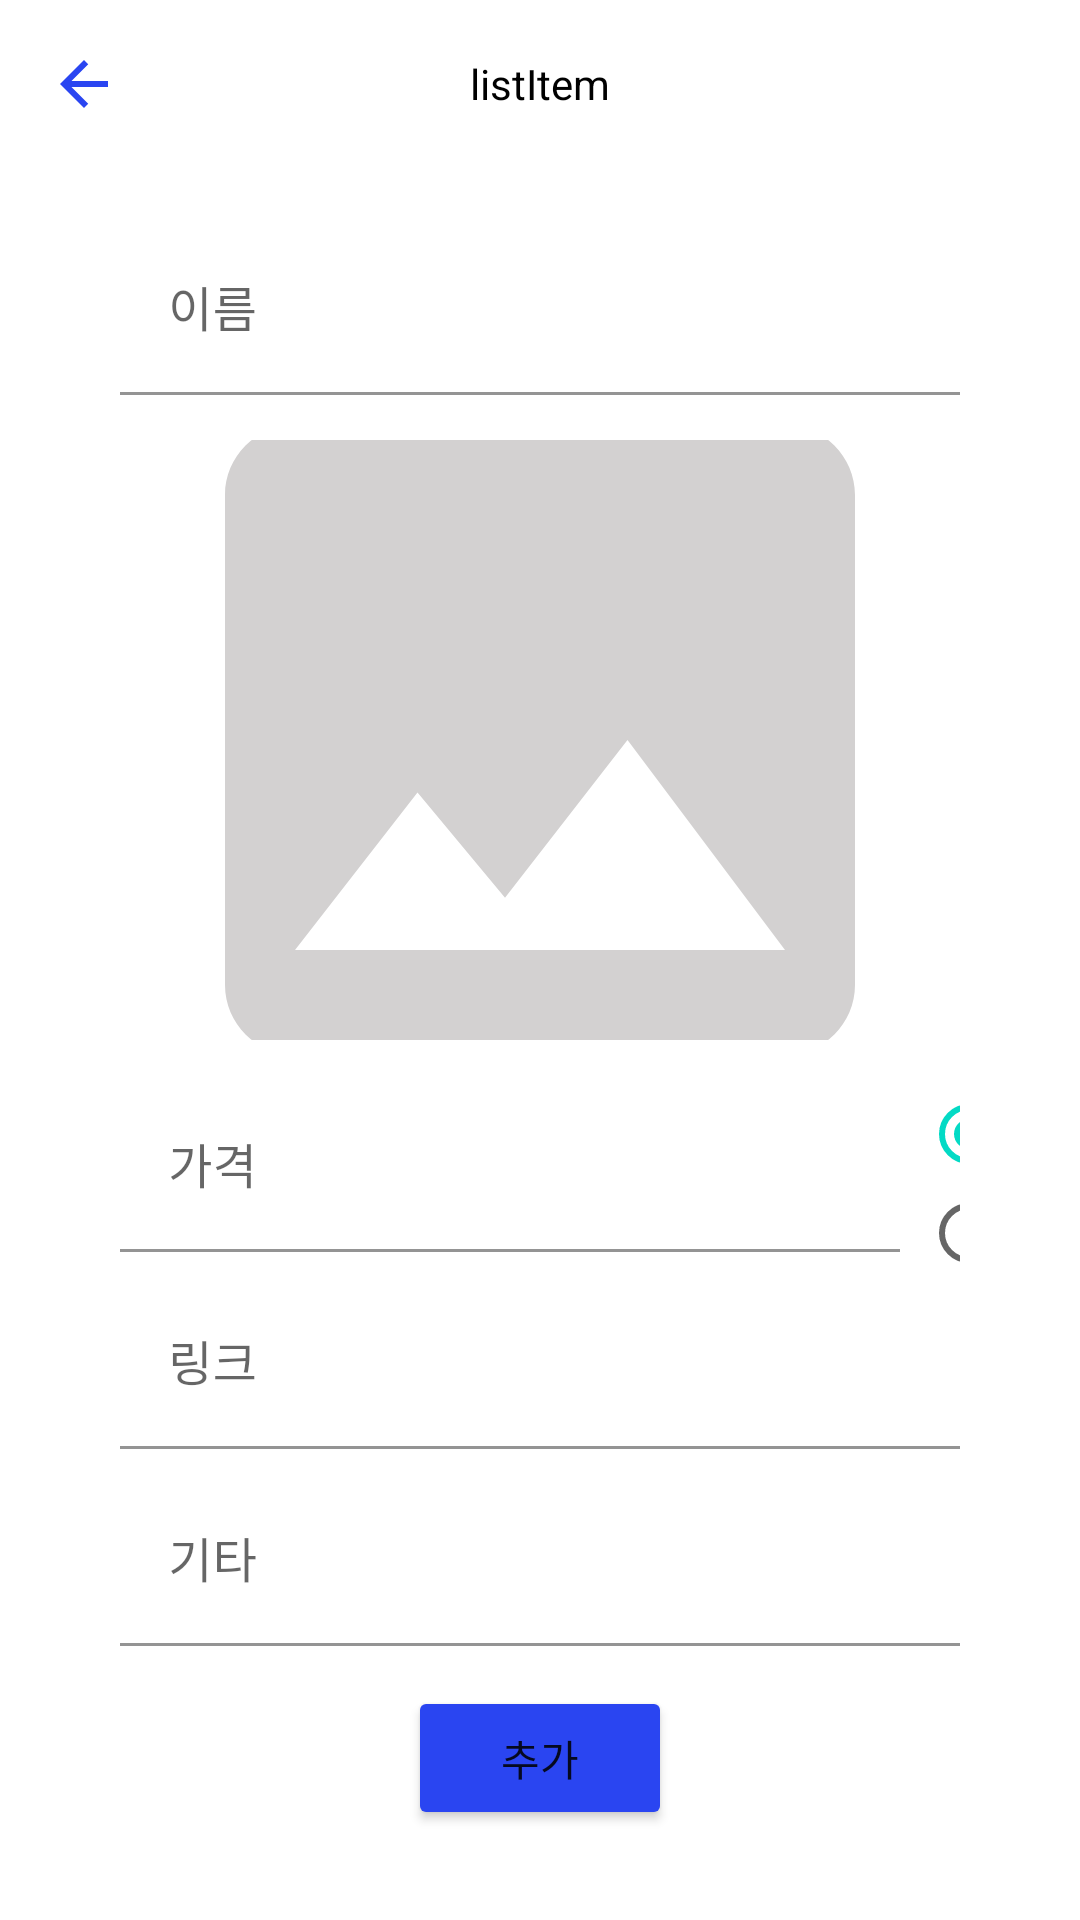

Write the Android layout XML for this screen, with the resource values it uses.
<!-- AndroidManifest.xml: application theme Theme.MyListApp -->
<!-- res/layout/fragment_product_add.xml -->
<?xml version="1.0" encoding="utf-8"?>
<LinearLayout xmlns:android="http://schemas.android.com/apk/res/android"
    xmlns:tools="http://schemas.android.com/tools"
    android:layout_width="match_parent"
    android:layout_height="match_parent"
    android:orientation="vertical"
    tools:context=".ui.productAdd.ProductAddFragment">

    <com.google.android.material.appbar.AppBarLayout
        android:layout_width="match_parent"
        android:layout_height="wrap_content" >

        <androidx.appcompat.widget.Toolbar
            android:id="@+id/toolbar"
            android:layout_width="match_parent"
            android:layout_height="wrap_content"
            android:background="#fff"
            android:theme="@style/Theme.AppCompat">

            <ImageButton
                android:id="@+id/backBtn"
                android:layout_width="wrap_content"
                android:layout_height="match_parent"
                android:background="#fff"
                android:src="@drawable/baseline_arrow_back_24" />

            <TextView
                android:id="@+id/listItemTxt"
                android:layout_width="wrap_content"
                android:layout_height="wrap_content"
                android:text="listItem"
                android:layout_gravity="center_horizontal"
                android:textColor="#000"/>

        </androidx.appcompat.widget.Toolbar>

    </com.google.android.material.appbar.AppBarLayout>

    <LinearLayout
        android:layout_width="match_parent"
        android:layout_height="wrap_content"
        android:layout_weight="1"
        android:gravity="center_horizontal"
        android:orientation="vertical"
        android:paddingLeft="40dp"
        android:paddingTop="20dp"
        android:paddingRight="40dp">

        <com.google.android.material.textfield.TextInputLayout
            android:layout_width="match_parent"
            android:layout_height="wrap_content"
            android:layout_marginBottom="15dp" >

            <com.google.android.material.textfield.TextInputEditText
                android:id="@+id/nameTxt"
                android:layout_width="match_parent"
                android:layout_height="wrap_content"
                android:background="#fff"
                android:hint="이름"
                android:inputType="textMultiLine"
                android:maxLines="1" />
        </com.google.android.material.textfield.TextInputLayout>

        <ImageView
            android:id="@+id/prodImg"
            android:layout_width="wrap_content"
            android:layout_height="wrap_content"
            android:layout_marginBottom="15dp"
            android:maxWidth="325dp"
            android:maxHeight="200dp"
            android:minWidth="325dp"
            android:minHeight="200dp"
            android:src="@drawable/baseline_insert_photo_24"
            android:scaleType="centerCrop" />

        <LinearLayout
            android:layout_width="match_parent"
            android:layout_height="wrap_content"
            android:orientation="horizontal">

            <com.google.android.material.textfield.TextInputLayout
                android:layout_width="wrap_content"
                android:layout_height="wrap_content"
                android:layout_marginBottom="10dp">

                <com.google.android.material.textfield.TextInputEditText
                    android:id="@+id/priceTxt"
                    android:layout_width="wrap_content"
                    android:layout_height="wrap_content"
                    android:background="#fff"
                    android:hint="가격"
                    android:inputType="number|textMultiLine"
                    android:maxLines="1"
                    android:minWidth="260dp" />

            </com.google.android.material.textfield.TextInputLayout>

            <RadioGroup
                android:id="@+id/priceBtnGroup"
                android:layout_width="wrap_content"
                android:layout_height="match_parent"
                android:gravity="center_vertical"
                android:orientation="vertical"
                android:paddingLeft="7dp">

                <RadioButton
                    android:id="@+id/yenBtn"
                    android:layout_width="wrap_content"
                    android:layout_height="wrap_content"
                    android:layout_weight="1"
                    android:checked="true"
                    android:text="엔" />

                <RadioButton
                    android:id="@+id/wonBtn"
                    android:layout_width="wrap_content"
                    android:layout_height="wrap_content"
                    android:layout_weight="1"
                    android:text="원" />
            </RadioGroup>

        </LinearLayout>

        <com.google.android.material.textfield.TextInputLayout
            android:layout_width="match_parent"
            android:layout_height="wrap_content"
            android:layout_marginBottom="10dp" >

            <com.google.android.material.textfield.TextInputEditText
                android:id="@+id/linkTxt"
                android:layout_width="match_parent"
                android:layout_height="wrap_content"
                android:background="#fff"
                android:hint="링크"
                android:inputType="textMultiLine"
                android:maxLines="1" />
        </com.google.android.material.textfield.TextInputLayout>

        <com.google.android.material.textfield.TextInputLayout
            android:layout_width="match_parent"
            android:layout_height="match_parent">

            <com.google.android.material.textfield.TextInputEditText
                android:id="@+id/etcTxt"
                android:layout_width="match_parent"
                android:layout_height="wrap_content"
                android:background="#fff"
                android:hint="기타"
                android:inputType="textMultiLine"
                android:maxLines="3" />
        </com.google.android.material.textfield.TextInputLayout>
    </LinearLayout>

    <Button
        android:id="@+id/addBtn"
        android:layout_width="wrap_content"
        android:layout_height="wrap_content"
        android:layout_gravity="center_horizontal"
        android:layout_marginBottom="30dp"
        android:backgroundTint="#2A45F1"
        android:text="추가" />

</LinearLayout>
<!-- resources referenced by this layout -->
<resources>
  <!-- drawable baseline_arrow_back_24 (drawable) -->
  <vector android:autoMirrored="true" android:height="24dp"
      android:tint="#2A45F1" android:viewportHeight="24"
      android:viewportWidth="24" android:width="24dp" xmlns:android="http://schemas.android.com/apk/res/android">
      <path android:fillColor="@android:color/white" android:pathData="M20,11H7.83l5.59,-5.59L12,4l-8,8 8,8 1.41,-1.41L7.83,13H20v-2z"/>
  </vector>
  <!-- drawable baseline_insert_photo_24 (drawable) -->
  <vector android:height="24dp" android:tint="#D3D1D1"
      android:viewportHeight="24" android:viewportWidth="24"
      android:width="24dp" xmlns:android="http://schemas.android.com/apk/res/android">
      <path android:fillColor="@android:color/white" android:pathData="M21,19V5c0,-1.1 -0.9,-2 -2,-2H5c-1.1,0 -2,0.9 -2,2v14c0,1.1 0.9,2 2,2h14c1.1,0 2,-0.9 2,-2zM8.5,13.5l2.5,3.01L14.5,12l4.5,6H5l3.5,-4.5z"/>
  </vector>
  <style name="Theme.MyListApp" parent="Theme.MaterialComponents.DayNight.DarkActionBar">
          <item name="windowNoTitle">true</item>
          
          <item name="colorPrimary">@color/purple_500</item>
          <item name="colorPrimaryVariant">@color/purple_700</item>
          <item name="colorOnPrimary">@color/white</item>
          
          <item name="colorSecondary">@color/teal_200</item>
          <item name="colorSecondaryVariant">@color/teal_700</item>
          <item name="colorOnSecondary">@color/black</item>
          
          <item name="android:statusBarColor">@color/white</item>
          
          <item name="android:windowLightStatusBar">true</item>
      </style>
  <!-- not gathered from this repository: default colours our renderer supplied (Android Studio template values) -->
  <color name="purple_500">#FF6200EE</color>
  <color name="purple_700">#FF3700B3</color>
  <color name="teal_200">#FF03DAC5</color>
  <color name="teal_700">#FF018786</color>
  <color name="black">#FF000000</color>
  <color name="white">#FFFFFFFF</color>
</resources>
